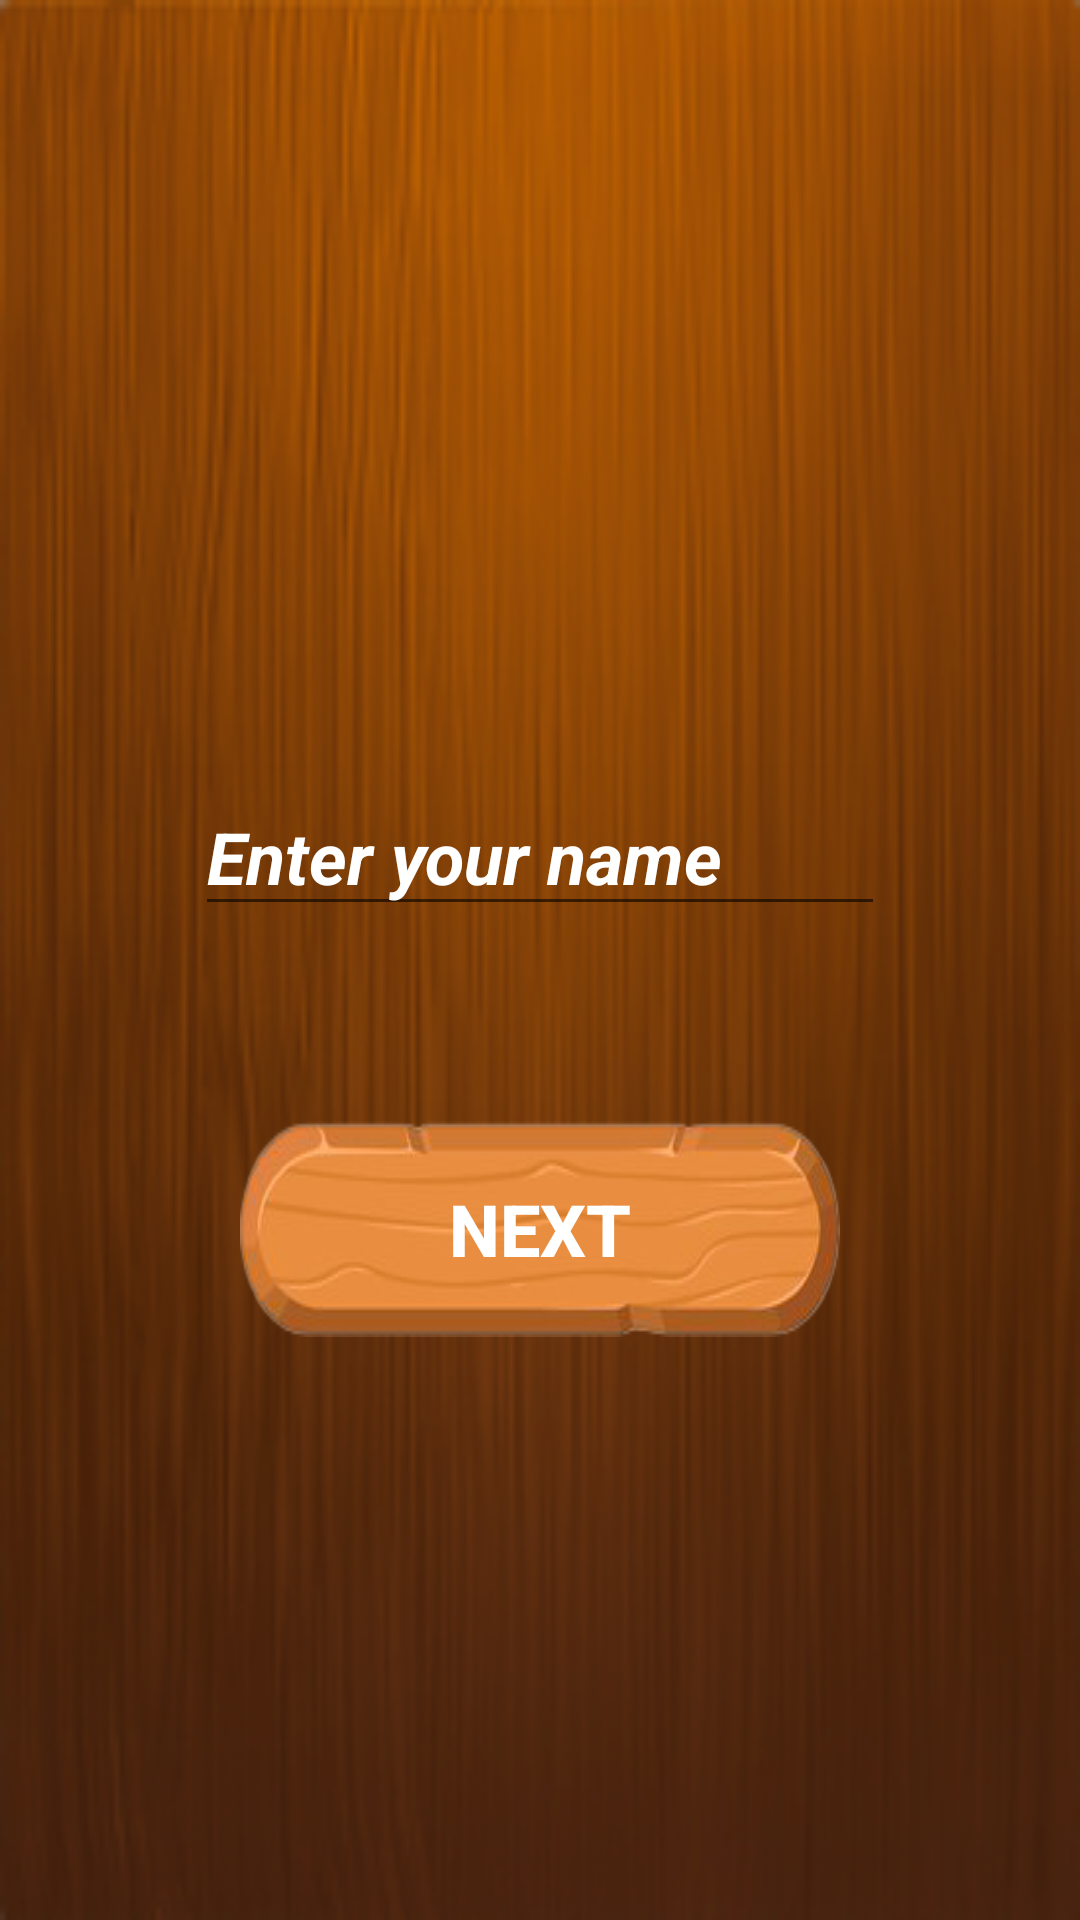

Reconstruct the res/layout file that produces this screen, plus the resources it refers to.
<!-- AndroidManifest.xml: application theme Theme.Lesson_3_1 -->
<!-- res/layout/name.xml -->
<?xml version="1.0" encoding="utf-8"?>
<androidx.appcompat.widget.LinearLayoutCompat xmlns:android="http://schemas.android.com/apk/res/android"
    xmlns:app="http://schemas.android.com/apk/res-auto"
    xmlns:tools="http://schemas.android.com/tools"
    android:layout_width="match_parent"
    android:layout_height="match_parent"
    android:id="@+id/settings_id"

    android:background="@drawable/bg_wood"
    tools:context=".About_Activity">

    <androidx.appcompat.widget.LinearLayoutCompat
        android:layout_width="wrap_content"
        android:orientation="vertical"
        android:gravity="center"
        android:layout_height="wrap_content"
        android:layout_gravity="center">

        <EditText
            android:id="@+id/name"
            android:layout_width="wrap_content"
            android:layout_height="wrap_content"
            android:ems="10"
            android:layout_gravity="center"
            android:layout_margin="65dp"
            android:hint="Enter your name"
            android:textColor="@color/white"
            android:textColorHint="@color/white"
            android:textStyle="italic|bold"
            android:textSize="24sp"
            android:inputType="textPersonName"/>

        <androidx.appcompat.widget.AppCompatButton
            style="@style/DefaultBtnBg"
            android:id="@+id/next"
            android:layout_width="200dp"
            android:text="NEXT"/>
    </androidx.appcompat.widget.LinearLayoutCompat>


</androidx.appcompat.widget.LinearLayoutCompat>
<!-- resources referenced by this layout -->
<resources>
  <!-- drawable bg_wood: png bitmap (drawable-v24, 57416 bytes) -->
  <style name="DefaultBtnBg">
          <item name="android:layout_width">wrap_content</item>
          <item name="android:layout_height">wrap_content</item>
          <item name="android:layout_weight">1</item>
          <item name="android:textStyle">bold</item>
          <item name="android:textColor">@color/white</item>
          <item name="android:textSize">24sp</item>
          <item name="android:background">@drawable/btn_bg</item>
      </style>
  <style name="Theme.Lesson_3_1" parent="Theme.MaterialComponents.DayNight.NoActionBar">
          
          <item name="colorPrimary">@color/purple_500</item>
          <item name="colorPrimaryVariant">#AD7914</item>
          <item name="colorOnPrimary">@color/white</item>
          
          <item name="colorSecondary">@color/teal_200</item>
          <item name="colorSecondaryVariant">@color/teal_700</item>
          <item name="colorOnSecondary">@color/black</item>
          
          <item name="android:statusBarColor" tools:targetApi="l">?attr/colorPrimaryVariant</item>
          
      </style>
  <!-- drawable btn_bg: png bitmap (drawable-v24, 18917 bytes) -->
  <!-- not gathered from this repository: default colours our renderer supplied (Android Studio template values) -->
  <color name="purple_500">#FF6200EE</color>
  <color name="teal_200">#FF03DAC5</color>
  <color name="teal_700">#FF018786</color>
  <color name="black">#FF000000</color>
  <color name="white">#FFFFFFFF</color>
</resources>
